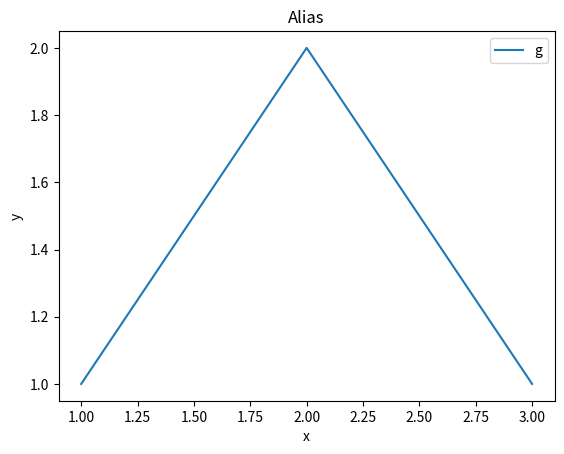

This figure's Python source:
import matplotlib.pyplot as mpl_plt

fig, ax = mpl_plt.subplots(figsize=(6.4, 4.8))
ax.plot([1, 2, 3], [1, 2, 1], label="g")
ax.set_xlabel("x")
ax.set_ylabel("y")
ax.set_title("Alias")
ax.legend()
mpl_plt.savefig("alias.png")
